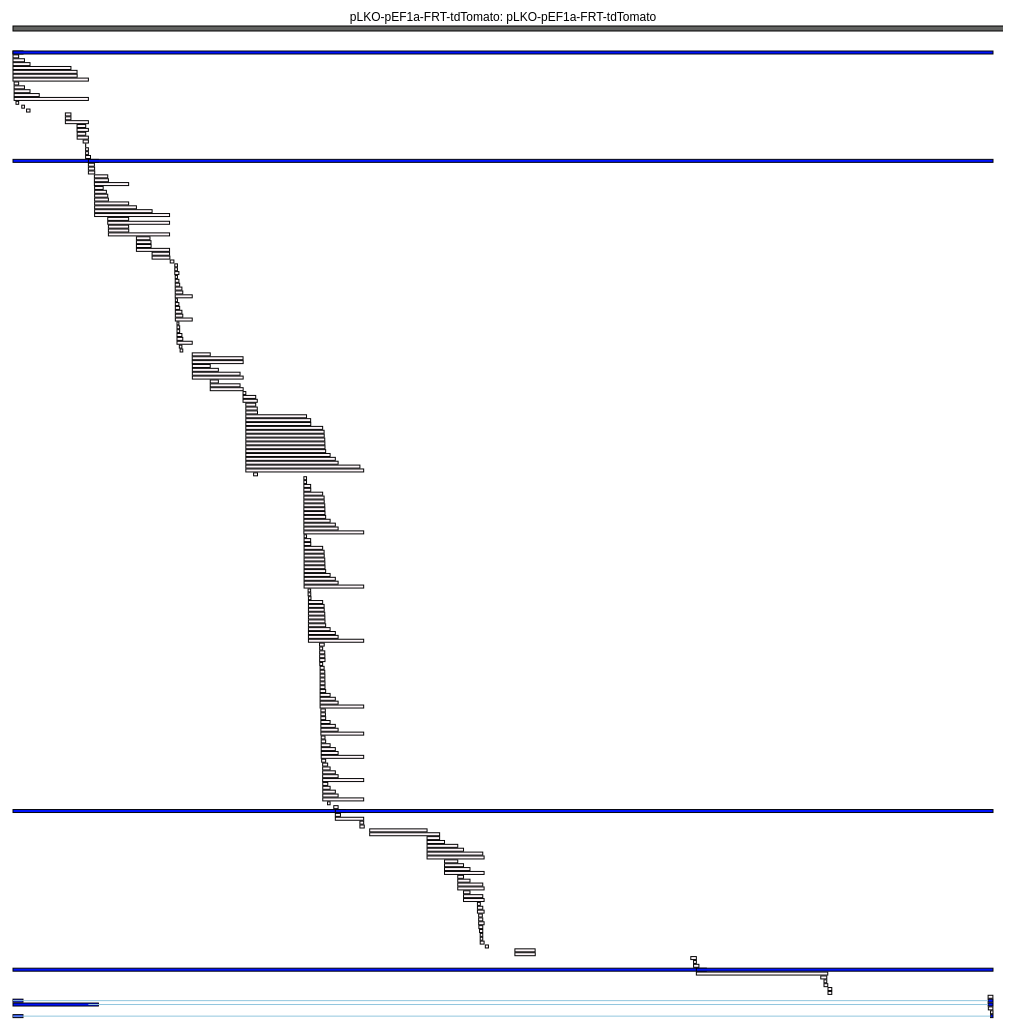
D3 v5 page, settled after 480 driven frames (8 s of simulated time); the page loaded 1 data file(s).


// ── index.js
let border = {
    "x": 10,
    "y": 20
};

let svgDims = {
    "x": 1000,
    "y": 2000
};

let svgContainer = d3.select("body").append("svg")
    .attr("width", svgDims.x)
    .attr("height", svgDims.y);

let subjectDims = {
    'y': 3,
    'yspacer': 1
};


d3.json("data.json").then(function (data, error) {
    console.log("Data loaded...");
    console.log(data);

    let queryDims = {
        "y": 5,
        "x": data.query.length
    };

    let x = d3.scaleLinear()
        .range([border.x, svgDims.x - border.x])
        .domain([0, queryDims.x]);

    let queryRects = svgContainer.selectAll("query")
        .data([1])
        .enter()
        .append("rect");

    queryRects.attr("class", "query")
        .attr("x", x(0))
        .attr("y", border.y)
        .attr("width", queryDims.x)
        .attr("height", queryDims.y);

    let text = svgContainer.append('text')
    text.text(data.query.name)
        .attr("x", x(queryDims.x/2.0))
        .attr('y', border.y - 5.0)
        .attr("font-family", "sans-serif")
        .attr('text-anchor', 'middle')
        .attr("font-size", "12px");

    let subjectWindow = d3.scaleLinear()
        .range([border.y * 2 + queryDims.y, svgDims.y - border.y])
        .domain([0, svgDims.y]);


    let allsubjects = data.subjects;

    let h = (subjectDims.y + subjectDims.yspacer) * allsubjects.length;

    let y = d3.scaleLinear()
        .range([subjectWindow(0), subjectWindow(h)])
        .domain([0, allsubjects.length]);


    let subjects = [];
    let overOrigin = [];

    for (let i in allsubjects) {
        let s = allsubjects[i];
        if (s.a < s.b) {
            subjects.push([i, s])
        } else {
            overOrigin.push([i, s])
        }
    }

    function handleMouseOver(d, i) {
        console.log("IN!");
        d3.select(this).attr({
            fill: 'orange'
        })
    }

    function handleMouseOut(d, i) {
        console.log("OUT!");
        d3.select(this).attr({
            fill: 'black'
        })
    }

    let subjectRects = svgContainer.selectAll("rects")
        .data(subjects)
        .enter()
        .append('rect')
        .on("mouseover", handleMouseOver)
        .on("mouseout", handleMouseOut);

    subjectRects.attr("class", "subject")
        .attr("height", subjectDims.y)
        .attr('width', function (d) {
            return x(d[1].b) - x(d[1].a)
        })
        .attr("x", function (d) {
            return x(d[1].a)
        })
        .attr("y", function (d) {
            return y(d[0])
        });

    let overOriginRectsLeft = svgContainer.selectAll("rects")
        .data(overOrigin)
        .enter()
        .append('rect');

    overOriginRectsLeft.attr("class", "overOrigin")
        .attr("height", subjectDims.y)
        .attr('width', function (d) {
            return x(d[1].b)
        })
        .attr("x", function (d) {
            return x(0)
        })
        .attr("y", function (d) {
            return y(d[0])
        });

    let overOriginRectsRight = svgContainer.selectAll("rects")
        .data(overOrigin)
        .enter()
        .append('rect');

    overOriginRectsRight.attr("class", "overOrigin")
        .attr("height", subjectDims.y)
        .attr('width', function (d) {
            return x(queryDims.x) - x(d[1].a)
        })
        .attr("x", function (d) {
            return x(d[1].a)
        })
        .attr("y", function (d) {
            return y(d[0])
        });

    let overOriginLines = svgContainer.selectAll("line")
        .data(overOrigin)
        .enter()
        .append('line');

    overOriginLines.attr("class", "overOrigin")
        .attr("x1", function (d) { return x(d[1].b) })
        .attr("x2", function (d) { return x(d[1].a) })
        .attr("y1", function (d) { return y(d[0]) + subjectDims.y * 0.5})
        .attr("y2", function (d) { return y(d[0]) + subjectDims.y * 0.5})
});

### data: data.json
{
 "query": {
  "length": 8814,
  "name": "pLKO-pEF1a-FRT-tdTomato: pLKO-pEF1a-FRT-…"
 },
 "subjects": [
  {
   "a": 0,
   "b": 0,
   "name": null
  },
  {
   "a": 0,
   "b": 51,
   "name": null
  },
  {
   "a": 0,
   "b": 103,
   "name": null
  },
  {
   "a": 0,
   "b": 153,
   "name": null
  },
  {
   "a": 0,
   "b": 521,
   "name": null
  },
  {
   "a": 0,
   "b": 576,
   "name": null
  },
  {
   "a": 0,
   "b": 577,
   "name": null
  },
  {
   "a": 0,
   "b": 678,
   "name": "pINS-0A1-pEF1a-citrine-: pINS-0A1-pEF1a-…"
  },
  "... 242 more items"
 ]
}